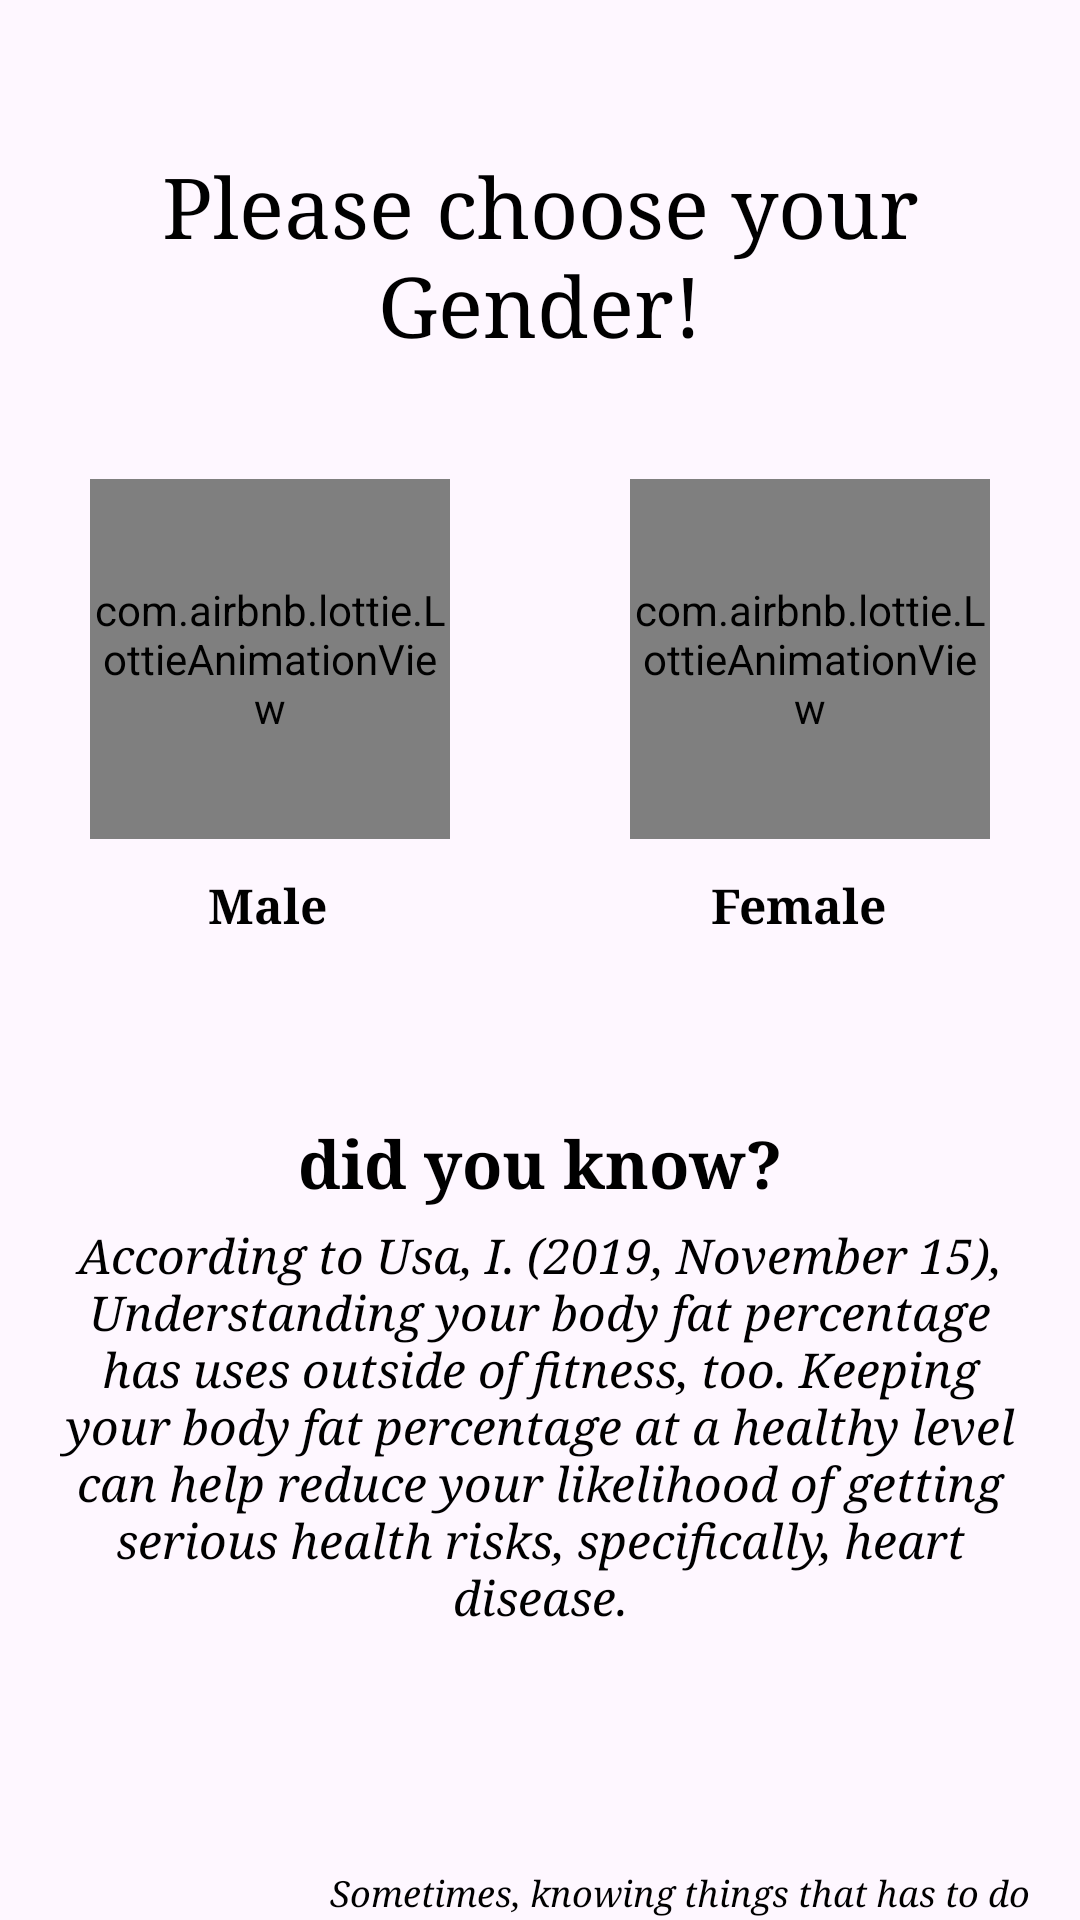

Here is an Android app screen rendered from its layout file. Give the layout XML and the strings, colors and styles it references.
<!-- AndroidManifest.xml: application theme Theme.ProjectAltar -->
<!-- res/layout/activity_bfp_calculator.xml -->
<?xml version="1.0" encoding="utf-8"?>
<LinearLayout xmlns:android="http://schemas.android.com/apk/res/android"
    xmlns:app="http://schemas.android.com/apk/res-auto"
    xmlns:tools="http://schemas.android.com/tools"
    android:layout_width="match_parent"
    android:layout_height="match_parent"
    tools:context=".bfp_calculator"
    android:orientation="vertical"
    android:background="@drawable/appbackground">

    <TextView
        android:layout_width="match_parent"
        android:layout_height="wrap_content"
        android:text="Please choose your Gender!"
        android:gravity="center"
        android:textSize="28sp"
        android:textColor="@color/black"
        android:layout_marginTop="50dp"
        android:fontFamily="serif"/>


    <LinearLayout
        android:layout_width="match_parent"
        android:layout_height="wrap_content"
        android:layout_marginTop="40dp"
        android:gravity="center"
        android:orientation="horizontal">

        
        <com.airbnb.lottie.LottieAnimationView
            android:id="@+id/maleCalculation"
            android:layout_width="120dp"
            android:layout_height="120dp"
            app:lottie_autoPlay="true"
            app:lottie_loop="true"
            android:layout_marginLeft="30dp"
            android:layout_marginRight="30dp"
            app:lottie_rawRes="@raw/menwalking"
            android:layout_gravity="center"
            android:background="@drawable/privacy_background"/>

        <com.airbnb.lottie.LottieAnimationView
            android:id="@+id/femaleCalculation"
            android:layout_width="120dp"
            android:layout_height="120dp"
            app:lottie_autoPlay="true"
            app:lottie_loop="true"
            android:layout_marginLeft="30dp"
            android:layout_marginRight="30dp"
            app:lottie_rawRes="@raw/womenwalking"
            android:background="@drawable/privacy_background"/>

    </LinearLayout>

    <LinearLayout
        android:layout_width="match_parent"
        android:layout_height="wrap_content"
        android:gravity="center"
        android:orientation="horizontal"
        android:layout_marginTop="1dp">

        <TextView
            android:layout_width="wrap_content"
            android:layout_height="wrap_content"
            android:layout_gravity="center"
            android:layout_margin="10dp"
            android:text="Male                 "
            android:textColor="@color/black"
            android:textStyle="bold"
            android:textSize="16sp"
            android:fontFamily="serif"/>

        <TextView
            android:layout_marginStart="50dp"
            android:layout_width="wrap_content"
            android:layout_height="wrap_content"
            android:layout_marginEnd="5dp"
            android:layout_gravity="center"
            android:text="Female"
            android:textColor="@color/black"
            android:textStyle="bold"
            android:textSize="16sp"
            android:fontFamily="serif"/>

    </LinearLayout>

    <TextView
        android:layout_width="match_parent"
        android:layout_height="wrap_content"
        android:layout_marginTop="50dp"
        android:text="did you know?"
        android:gravity="center"
        android:layout_marginEnd="20dp"
        android:layout_marginStart="20dp"
        android:textColor="@color/black"
        android:textSize="22sp"
        android:textStyle="bold"
        android:fontFamily="serif"/>

    <TextView
        android:layout_width="match_parent"
        android:layout_height="wrap_content"
        android:layout_marginTop="5dp"
        android:text="According to Usa, I. (2019, November 15), Understanding your body fat percentage has uses outside of fitness, too. Keeping your body fat percentage at a healthy level can help reduce your likelihood of getting serious health risks, specifically, heart disease."
        android:gravity="center"
        android:layout_marginEnd="20dp"
        android:layout_marginStart="20dp"
        android:textColor="@color/black"
        android:textSize="16dp"
        android:textStyle="italic"
        android:fontFamily="serif"/>

    <TextView
        android:layout_width="match_parent"
        android:layout_height="wrap_content"
        android:layout_marginTop="80dp"
        android:text="Sometimes, knowing things that has to do with our health is very beneficial to keep us intact and determine such factors to sty healthy."
        android:layout_gravity="center"
        android:layout_marginEnd="20dp"
        android:layout_marginStart="80dp"
        android:textColor="@color/black"
        android:textSize="12sp"
        android:textStyle="italic"
        android:fontFamily="serif"/>

    <TextView
        android:layout_width="wrap_content"
        android:layout_height="wrap_content"
        android:layout_marginTop="5dp"
        android:text="-Sir Jefferson's Student Assistant"
        android:layout_gravity="end"
        android:layout_marginEnd="20dp"
        android:layout_marginStart="50dp"
        android:textColor="@color/black"
        android:textSize="10sp"
        android:textStyle="bold"
        android:fontFamily="serif"/>

</LinearLayout>
<!-- resources referenced by this layout -->
<resources>
  <color name="black">#FF000000</color>
  <!-- drawable privacy_background (drawable) -->
  <?xml version="1.0" encoding="utf-8"?>
  <shape xmlns:android="http://schemas.android.com/apk/res/android">
  
      <solid android:color="#ffffff"/>
      <stroke android:width="3dp" android:color="@color/black"/>
      <corners android:radius="10dp"/>
  
  
  </shape>
  <style name="Theme.ProjectAltar" parent="Base.Theme.ProjectAltar" />
  <style name="Base.Theme.ProjectAltar" parent="Theme.Material3.DayNight.NoActionBar">
          
           <item name="colorPrimary">@color/black</item>
      </style>
</resources>
